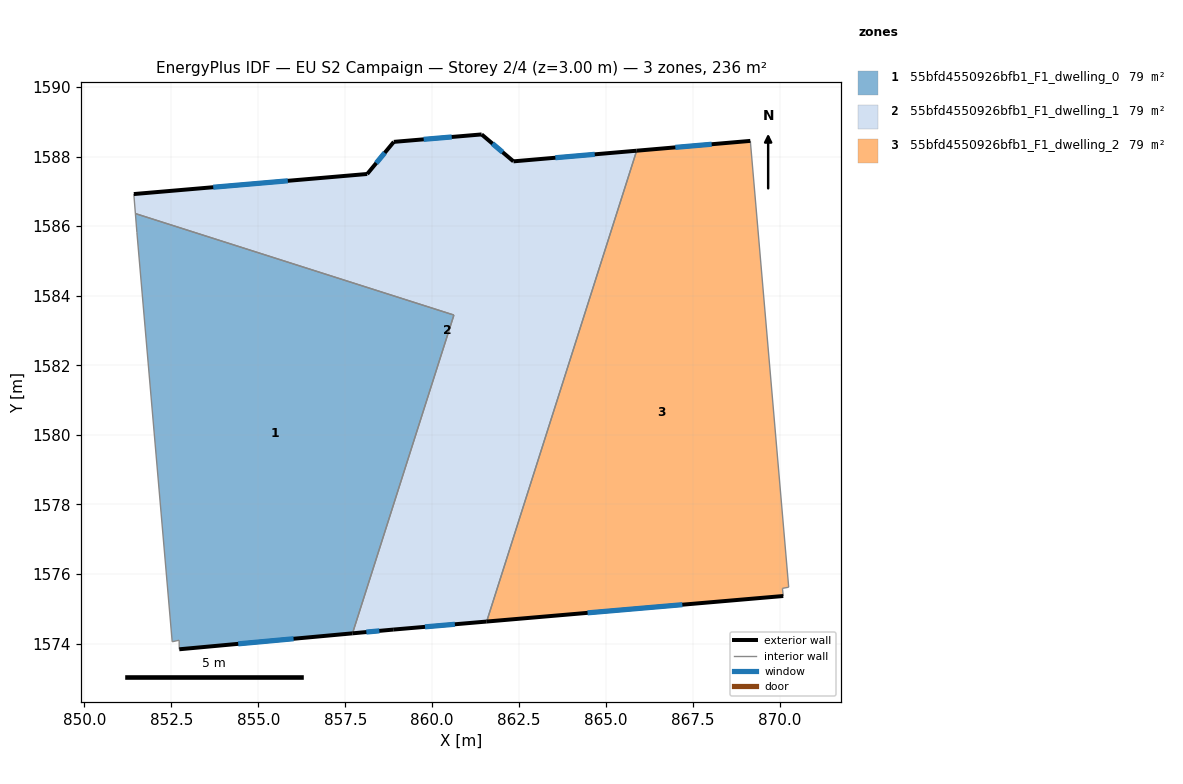
=== STOREY PLAN SPEC (per zone: floor XY polygon, exterior-wall plan segments, windows/doors) ===
zone 1: 55bfd4550926bfb1_F1_dwelling_0  (78.7 m²)
  floor: (860.62, 1583.45) (857.71, 1574.30) (852.73, 1573.84) (852.72, 1574.10) (852.53, 1574.05) (851.51, 1585.82) (851.47, 1586.36)
  exterior wall: (852.73, 1573.84) – (857.71, 1574.30)  [5.0 m]
    window: (854.42, 1573.99) – (856.01, 1574.14)  [1.5 m²]
  interior walls: 6
zone 2: 55bfd4550926bfb1_F1_dwelling_1  (78.7 m²)
  floor: (865.88, 1588.17) (861.56, 1574.63) (858.88, 1574.40) (857.71, 1574.30) (860.62, 1583.45) (851.47, 1586.36) (851.42, 1586.92) (858.13, 1587.50) (858.90, 1588.42) (861.42, 1588.64) (862.33, 1587.86)
  exterior wall: (858.13, 1587.50) – (851.42, 1586.92)  [6.7 m]
    window: (855.85, 1587.30) – (853.71, 1587.12)  [2.1 m²]
  exterior wall: (858.90, 1588.42) – (858.13, 1587.50)  [1.2 m]
    window: (858.64, 1588.11) – (858.39, 1587.81)  [0.4 m²]
  exterior wall: (861.42, 1588.64) – (858.90, 1588.42)  [2.5 m]
    window: (860.56, 1588.56) – (859.76, 1588.50)  [0.8 m²]
  exterior wall: (862.33, 1587.86) – (861.42, 1588.64)  [1.2 m]
    window: (862.02, 1588.13) – (861.73, 1588.37)  [0.4 m²]
  exterior wall: (865.88, 1588.17) – (862.33, 1587.86)  [3.6 m]
    window: (864.67, 1588.06) – (863.54, 1587.97)  [1.1 m²]
  exterior wall: (858.88, 1574.40) – (861.56, 1574.63)  [2.7 m]
    window: (859.79, 1574.48) – (860.65, 1574.56)  [0.8 m²]
  exterior wall: (857.71, 1574.30) – (858.88, 1574.40)  [1.2 m]
    window: (858.11, 1574.33) – (858.48, 1574.37)  [0.4 m²]
  interior walls: 4
zone 3: 55bfd4550926bfb1_F1_dwelling_2  (78.7 m²)
  floor: (869.14, 1588.45) (870.25, 1575.62) (870.07, 1575.59) (870.09, 1575.37) (861.56, 1574.63) (865.88, 1588.17)
  exterior wall: (869.14, 1588.45) – (865.88, 1588.17)  [3.3 m]
    window: (868.03, 1588.36) – (866.99, 1588.26)  [1.0 m²]
  exterior wall: (861.56, 1574.63) – (870.09, 1575.37)  [8.6 m]
    window: (864.47, 1574.88) – (867.19, 1575.12)  [2.6 m²]
  interior walls: 4

=== DERIVED (storey summary) ===
Building: EU S2 Campaign
Storey: 2 of 4  (floor level z = 3.00 m)
Storey gross floor area: 236.2 m²
Zones on this storey: 3
  - 55bfd4550926bfb1_F1_dwelling_0: floor 78.7 m²; exterior wall 5.0 m (15.0 m²); 1 window(s) 1.5 m²; WWR 10.2%
  - 55bfd4550926bfb1_F1_dwelling_1: floor 78.7 m²; exterior wall 19.1 m (57.3 m²); 7 window(s) 5.8 m²; WWR 10.2%
  - 55bfd4550926bfb1_F1_dwelling_2: floor 78.7 m²; exterior wall 11.8 m (35.5 m²); 2 window(s) 3.6 m²; WWR 10.2%
Zone adjacency (shared interzone walls):
  - 55bfd4550926bfb1_F1_dwelling_0 ↔ 55bfd4550926bfb1_F1_dwelling_1
  - 55bfd4550926bfb1_F1_dwelling_1 ↔ 55bfd4550926bfb1_F1_dwelling_2